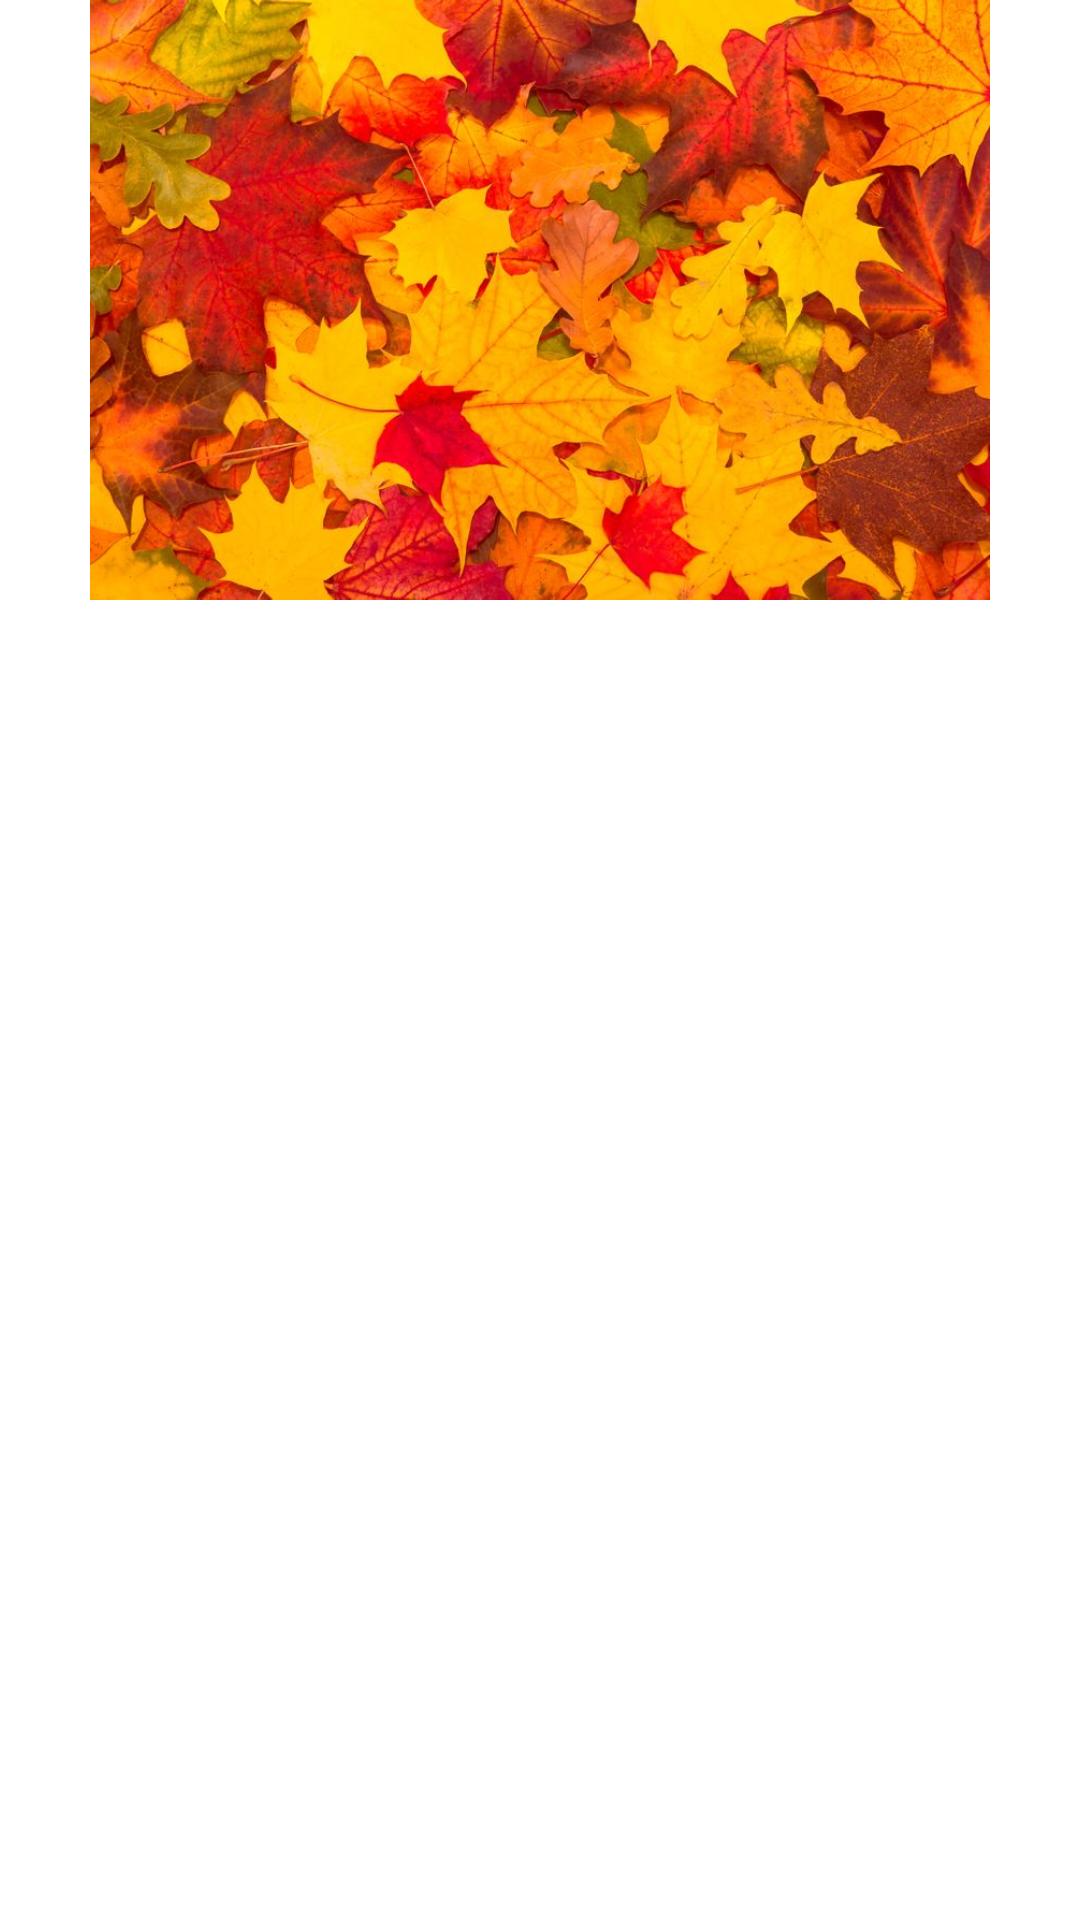

Android layout source for this screen:
<!-- AndroidManifest.xml: activity theme Theme.Tp4.NoActionBar -->
<!-- res/layout/fragment_main.xml -->
<?xml version="1.0" encoding="utf-8"?>
<LinearLayout xmlns:android="http://schemas.android.com/apk/res/android"
    xmlns:app="http://schemas.android.com/apk/res-auto"
    xmlns:tools="http://schemas.android.com/tools"
    android:id="@+id/constraintLayout"
    android:layout_width="match_parent"
    android:layout_height="match_parent"
    android:orientation="vertical">



        <ImageView
            android:id="@+id/imageView"
            android:layout_width="300dp"
            android:layout_height="200dp"
            android:layout_gravity="center"
            android:src="@drawable/automnee" />
        <TextView
            android:id="@+id/section_label"
            android:layout_width="wrap_content"
            android:layout_height="wrap_content"
            android:layout_marginStart="@dimen/activity_horizontal_margin"
            android:layout_marginTop="@dimen/activity_vertical_margin"
            android:layout_marginBottom="@dimen/activity_vertical_margin" />


</LinearLayout>
<!-- resources referenced by this layout -->
<resources>
  <!-- drawable automnee: jpg bitmap (drawable-v24, 98019 bytes) -->
</resources>
